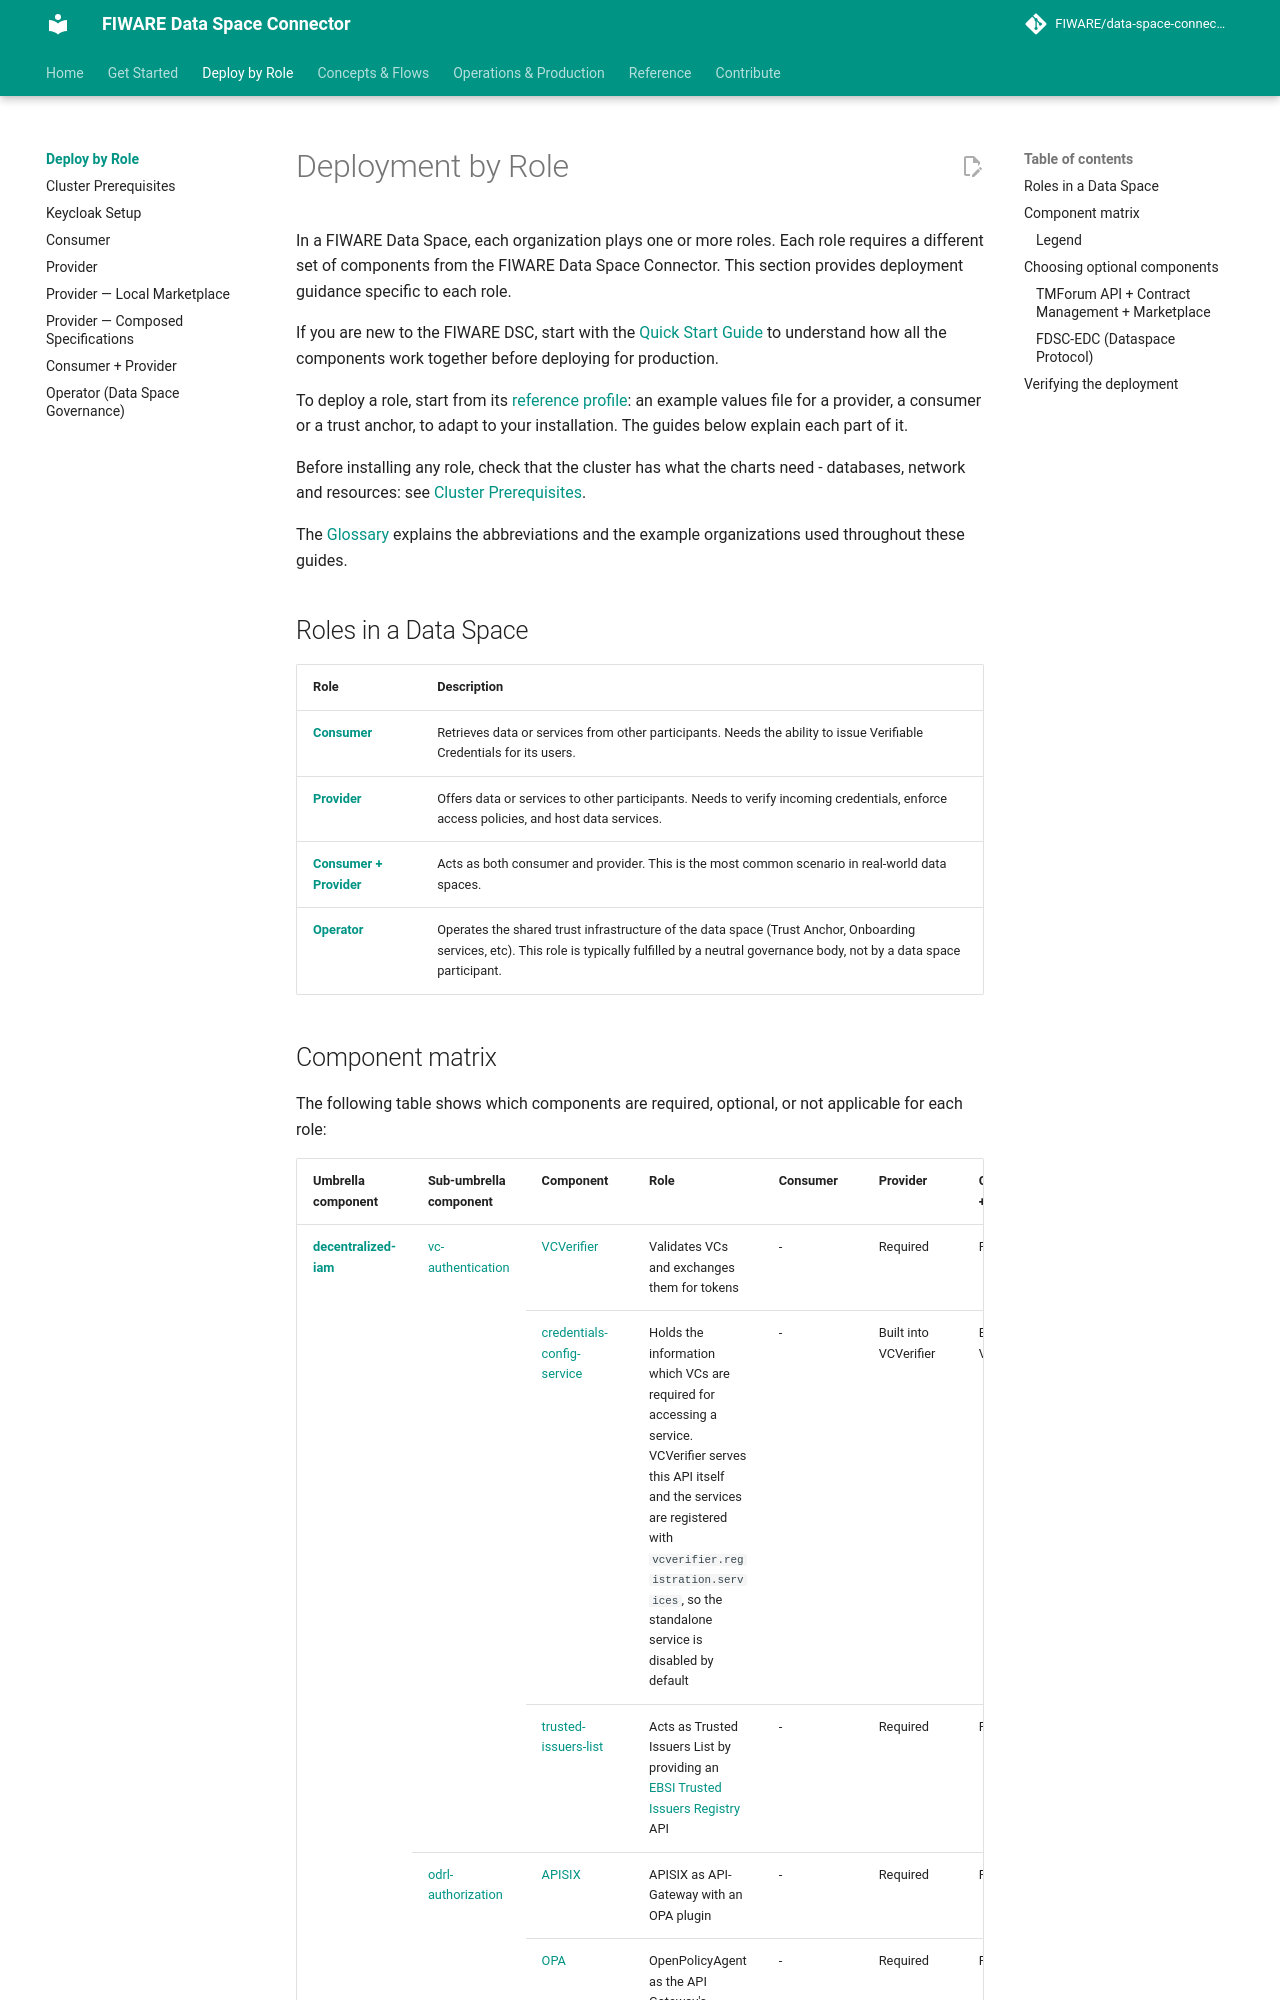

repository: FIWARE/data-space-connector · page: 11.48.7/deployment-integration/roles/index.html · generator: mkdocs

# Deployment by Role

In a FIWARE Data Space, each organization plays one or more roles. Each role requires a different set of components from the FIWARE Data Space Connector. This section provides deployment guidance specific to each role.

If you are new to the FIWARE DSC, start with the [Quick Start Guide](../local-deployment/LOCAL.md) to understand how all the components work together before deploying for production.

To deploy a role, start from its [reference profile](https://github.com/FIWARE/data-space-connector/blob/main/charts/data-space-connector/examples/README.md): an example values file for a provider, a consumer or a trust anchor, to adapt to your installation. The guides below explain each part of it.

Before installing any role, check that the cluster has what the charts need - databases, network and resources: see [Cluster Prerequisites](PREREQUISITES.md).

The [Glossary](../../glossary.md) explains the abbreviations and the example organizations used throughout these guides.

## Roles in a Data Space

| Role | Description |
|------|-------------|
| [**Consumer**](consumer/README.md) | Retrieves data or services from other participants. Needs the ability to issue Verifiable Credentials for its users. |
| [**Provider**](provider/README.md) | Offers data or services to other participants. Needs to verify incoming credentials, enforce access policies, and host data services. |
| [**Consumer + Provider**](consumer-provider/README.md) | Acts as both consumer and provider. This is the most common scenario in real-world data spaces. |
| [**Operator**](operator/README.md) | Operates the shared trust infrastructure of the data space (Trust Anchor, Onboarding services, etc). This role is typically fulfilled by a neutral governance body, not by a data space participant. |
